Run: headless pygame with SDL's dummy video driver; simulated clock (each Clock.tick advances the game by its frame time, no real sleeping); random seed 0; keys injected as events and as key.get_pressed() state; mouse plan: one left click at the window centre at the start of phase 2, then a move to the lower-right quarter at the start of phase 3.
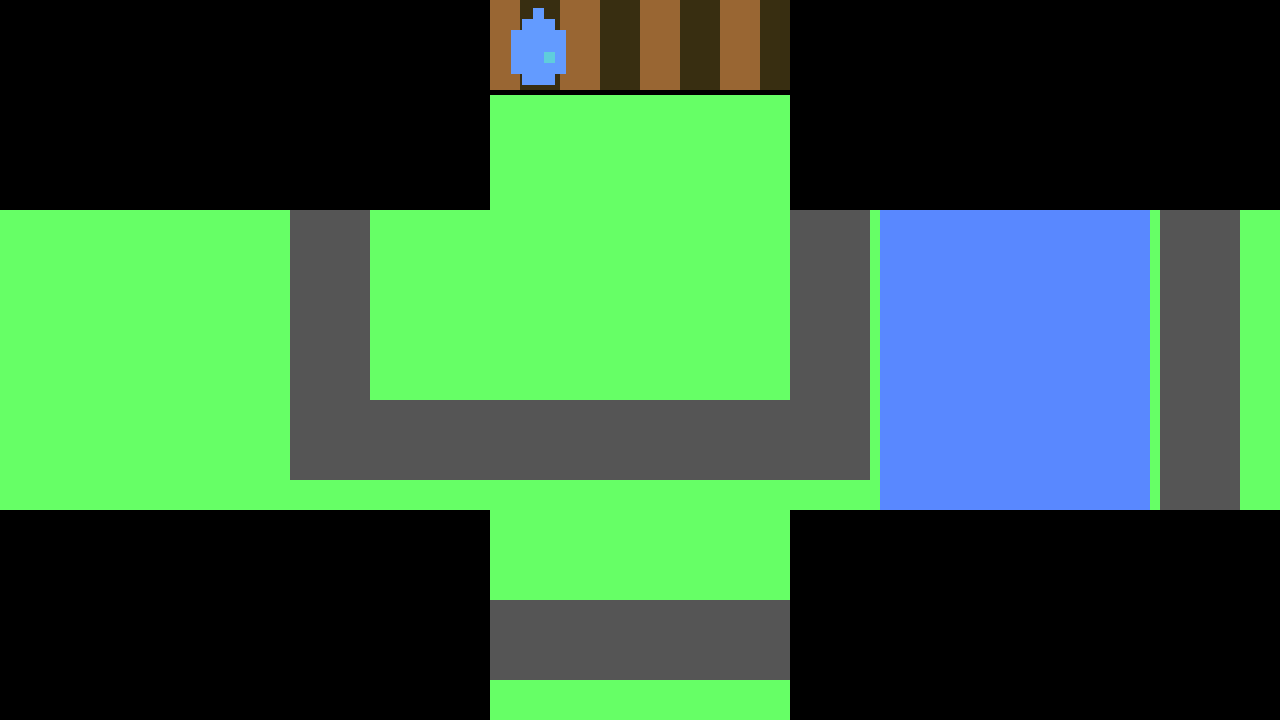
Frame 1 of 4 · flips 1–60 · no input
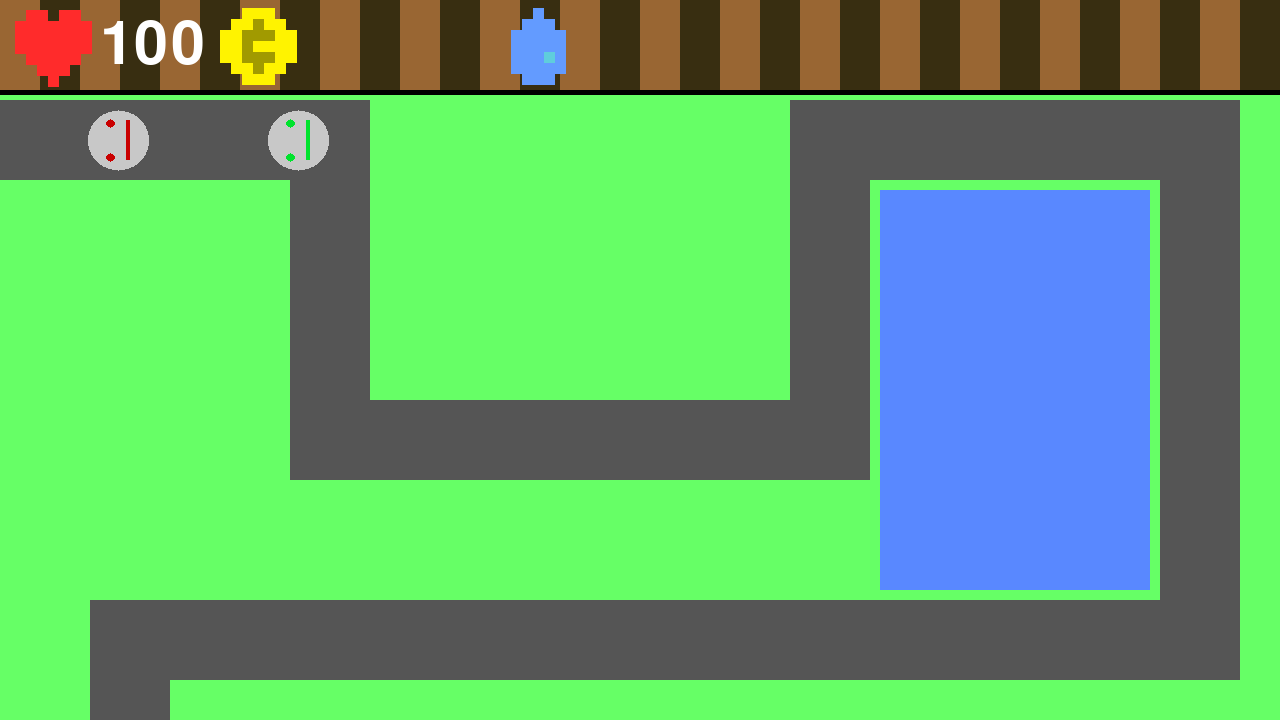
Frame 2 of 4 · flips 61–180 · clicked the window centre · tapped SPACE, RETURN · held RIGHT (→), D
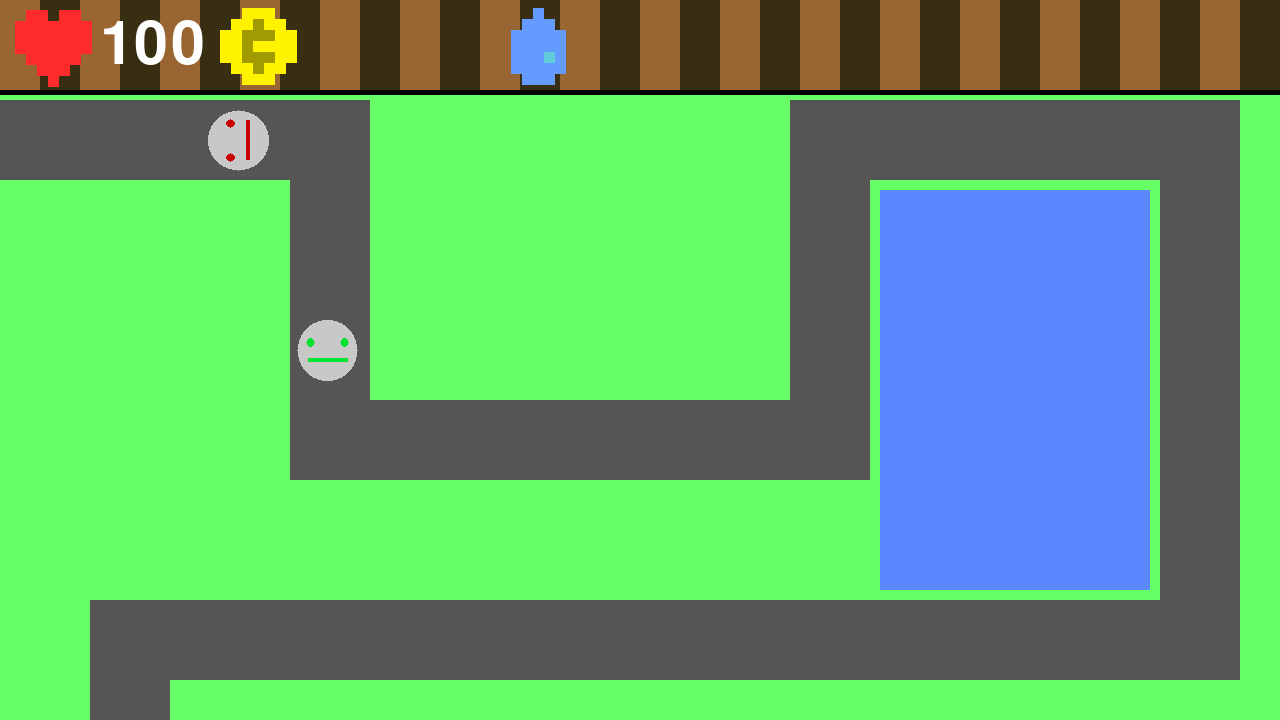
Frame 3 of 4 · flips 181–300 · moved the mouse to the lower-right quarter · held DOWN (↓), S
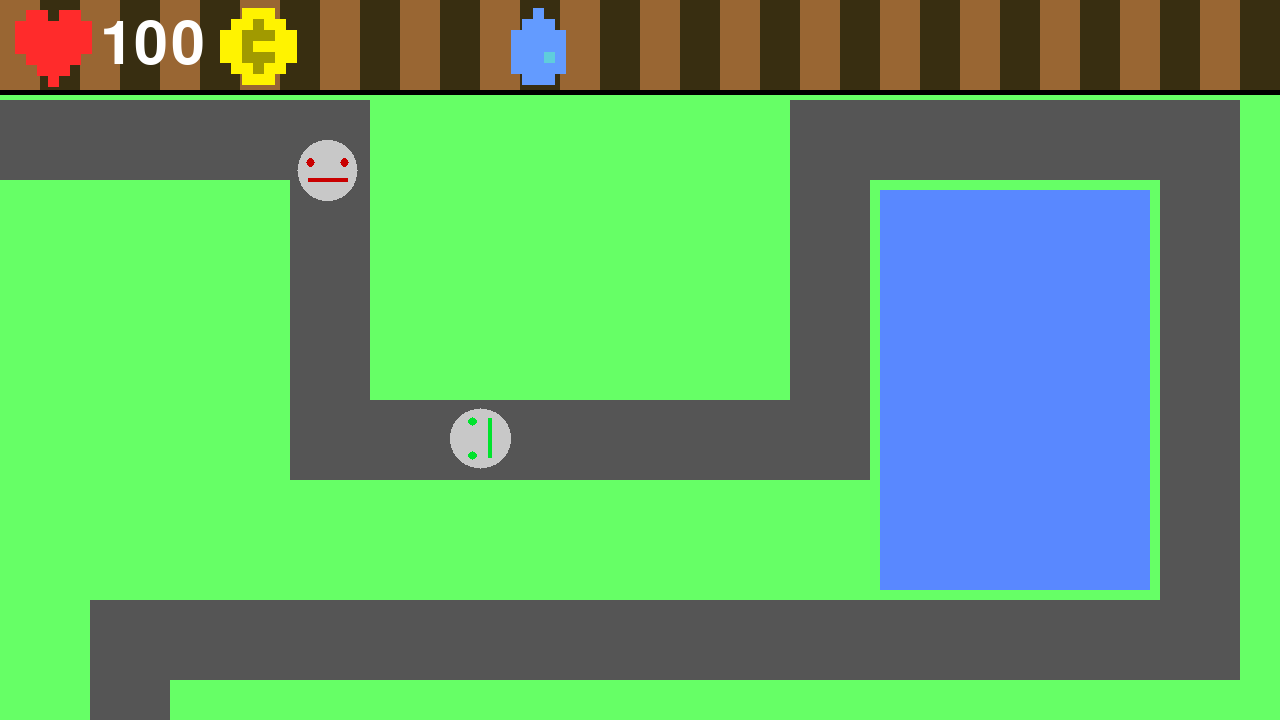
Frame 4 of 4 · flips 301–420 · held LEFT (←), A, UP (↑), W

The pygame program that drew these frames:

import pygame as py
import pygame.gfxdraw as pydraw
import pygame.pixelarray as px
import random as rng
from enum import Enum
py.init()
py.font.init()

size = (1280, 720)
screen = py.display.set_mode(size)
py.display.set_caption("Cool Game")

skyBlue = (89, 247, 255)
oceanBlue = (89, 136, 255)
darkBlue = (0, 51, 204)
sandYellow = (255, 249, 128)
sandOutline = (173, 169, 87)
grassGreen = (102, 255, 102)
darkGreen = (51, 153, 51)
woodBrown = (153, 102, 51)
lightGray = (163, 163, 163)
gray = (64, 64, 64)
grayRoad = (85,85,85)
darkWood = (56, 46, 17)
lightWood = (135, 112, 45)
redCharge = (201, 0, 0)
orangeCharge = (255, 72, 0)
blueCharge = (0, 117, 227)
greenCharge = (0, 227, 45)
robotGray = (200,200,200)

class States(Enum):
    mainMenu = 1
    transition = 2
    mainGame = 3

state = States.mainGame
clock = py.time.Clock()
skyBG = py.Rect(0, 0, 1280, 720)
running = True

titleFont = py.font.SysFont("Trebuchet MS", 150)
titleText = titleFont.render("Bot Defense", True, (255,255,0))
titleTextBG = titleFont.render("Bot Defense", True, (200,200,0))

hudFont = py.font.SysFont("Gill Sans MT", 90)

heartHUD = py.Surface((7,7))
heartPixelArray = py.PixelArray(heartHUD)
for i in range(0,49):
    heartPixelArray[int(i/7), i%7] = (255, 43, 43)
heartPixelArray [0,0] = (43, 170, 255)
heartPixelArray [3,0] = (43, 170, 255)
heartPixelArray [6,0] = (43, 170, 255)
heartPixelArray [0,4] = (43, 170, 255)
heartPixelArray [6,4] = (43, 170, 255)
heartPixelArray [0,5] = (43, 170, 255)
heartPixelArray [1,5] = (43, 170, 255)
heartPixelArray [5,5] = (43, 170, 255)
heartPixelArray [6,5] = (43, 170, 255)
heartPixelArray [0,6] = (43, 170, 255)
heartPixelArray [1,6] = (43, 170, 255)
heartPixelArray [2,6] = (43, 170, 255)
heartPixelArray [4,6] = (43, 170, 255)
heartPixelArray [5,6] = (43, 170, 255)
heartPixelArray [6,6] = (43, 170, 255)
heartPixelArray.close()

heartHUD = py.transform.scale(heartHUD, (77, 77))
heartHUD.set_colorkey((43, 170, 255))
heartHUD.unlock()

coinHUD = py.Surface((7,7))
coinPixelArray = py.PixelArray(coinHUD)
for i in range(0,49):
    coinPixelArray[int(i/7), i%7] = (255, 243, 0)
coinPixelArray [3,1] = (161, 154, 0)
coinPixelArray [2,2] = (161, 154, 0)
coinPixelArray [3,2] = (161, 154, 0)
coinPixelArray [4,2] = (161, 154, 0)
coinPixelArray [2,3] = (161, 154, 0)
coinPixelArray [2,4] = (161, 154, 0)
coinPixelArray [3,4] = (161, 154, 0)
coinPixelArray [4,4] = (161, 154, 0)
coinPixelArray [3,5] = (161, 154, 0)
coinPixelArray [0,0] = (43, 170, 255)
coinPixelArray [0,1] = (43, 170, 255)
coinPixelArray [1,0] = (43, 170, 255)
coinPixelArray [5,0] = (43, 170, 255)
coinPixelArray [6,1] = (43, 170, 255)
coinPixelArray [6,0] = (43, 170, 255)
coinPixelArray [0,5] = (43, 170, 255)
coinPixelArray [0,6] = (43, 170, 255)
coinPixelArray [1,6] = (43, 170, 255)
coinPixelArray [5,6] = (43, 170, 255)
coinPixelArray [6,6] = (43, 170, 255)
coinPixelArray [6,5] = (43, 170, 255)
coinPixelArray.close()

coinHUD = py.transform.scale(coinHUD, (77, 77))
coinHUD.set_colorkey((43, 170, 255))
coinHUD.unlock()

waterHUD = py.Surface((7,7))
waterPixelArray = py.PixelArray(waterHUD)
for i in range(0,49):
    waterPixelArray[int(i/7), i%7] = (99,155,255)
waterPixelArray [4,4] = (95,205,220)
waterPixelArray [0,0] = ((43, 170, 255))
waterPixelArray [1,0] = ((43, 170, 255))
waterPixelArray [2,0] = ((43, 170, 255))
waterPixelArray [4,0] = ((43, 170, 255))
waterPixelArray [5,0] = ((43, 170, 255))
waterPixelArray [6,0] = ((43, 170, 255))
waterPixelArray [0,1] = ((43, 170, 255))
waterPixelArray [1,1] = ((43, 170, 255))
waterPixelArray [5,1] = ((43, 170, 255))
waterPixelArray [6,1] = ((43, 170, 255))
waterPixelArray [0,2] = ((43, 170, 255))
waterPixelArray [6,2] = ((43, 170, 255))
waterPixelArray [0,3] = ((43, 170, 255))
waterPixelArray [6,3] = ((43, 170, 255))
waterPixelArray [0,4] = ((43, 170, 255))
waterPixelArray [6,4] = ((43, 170, 255))
waterPixelArray [0,5] = ((43, 170, 255))
waterPixelArray [6,5] = ((43, 170, 255))
waterPixelArray [0,6] = ((43, 170, 255))
waterPixelArray [1,6] = ((43, 170, 255))
waterPixelArray [5,6] = ((43, 170, 255))
waterPixelArray [6,6] = ((43, 170, 255))

waterPixelArray.close()

waterHUD = py.transform.scale(waterHUD, (77, 77))
waterHUD.set_colorkey((43, 170, 255))
waterHUD.unlock()




subTitleFont = py.font.SysFont("Tahoma", 90)
startGameText = subTitleFont.render("Start Game", True, (255,255,255))

class lives():
    def __init__(self):
        self.gameLives = 100
        self.gameLivesText = hudFont.render(str(self.gameLives), True, (255,255,255))

    def change(self, amount):
        self.gameLives += amount
        self.gameLivesText = hudFont.render(str(self.gameLives), True, (255,255,255))

    def get(self):
        return self.gameLives
    
    def getText(self):
        return self.gameLivesText
    
class water():
    def __init__(self):
        self.water = 100

    def change(self, amount):
        self.water += amount

    def get(self):
        return self.water
    
class money():
    def __init__(self):
        self.money = 800

    def change(self, amount):
        self.money += amount

    def get(self):
        return self.money
    
currentLives = lives()
waterSupply = water()
currentMoney = money()

class weather():
    def __init__(self):
        self.freq = 1
        self.sev = 1
        self.weather = [0,0,1,0,0,0,1]

    def generateNext(self):
        self.weather.pop(6)
    



class robot(py.sprite.Sprite):
    def __init__(self, color, BFR):
        super().__init__()
        self.robotMoves = ((-100, 102), (290, 102), (290, 400), (790, 400), (790, 102), (1160, 102), (1160, 600), (90, 600), (90, 900))
        self.image = py.Surface((76,76))
        self.charge = color

        self.moveNum = 1

        if self.charge == "r":
            if BFR:
                self.HP = 20
            else:
                self.HP = 2
            self.outline = redCharge
            self.speed = 50
        elif self.charge == "o":
            if BFR:
                self.HP = 40
            else:
                self.HP = 5
            self.outline = orangeCharge
            self.speed = 65
        elif self.charge == "b":
            if BFR:
                self.HP = 60
            else:
                self.HP = 10
            self.outline = blueCharge
            self.speed = 80
        elif self.charge == "g":
            if BFR:
                self.HP = 80
            else:
                self.HP = 15
            self.outline = greenCharge
            self.speed = 100

        pydraw.box(self.image, ((0,0), (76,76)), grayRoad)
        pydraw.filled_circle(self.image, 38, 38, 30, robotGray)
        pydraw.filled_circle(self.image, 30, 21, 4, self.outline)
        pydraw.filled_circle(self.image, 30, 55, 4, self.outline)
        pydraw.box(self.image, ((46,18),(4,40)), self.outline)
        
        self.rect = self.image.get_rect()
        self.rect.x = self.robotMoves[0][0]
        self.rect.y = self.robotMoves[0][1]
        self.storedAngle = 90

    def update(self):
        self.storedAngle = self.storedAngle % 360
        if self.moveNum < self.robotMoves.__len__():
            if self.rect.x < self.robotMoves[self.moveNum][0]:
                self.rect.x += 2 * (self.speed)/100
                if self.storedAngle != 90:
                    self.image = py.transform.rotate(self.image, 90)
                    self.storedAngle += 90
            elif self.rect.x > self.robotMoves[self.moveNum][0]:
                self.rect.x -= 2 * (self.speed)/100
                if self.storedAngle != 270:
                    self.image = py.transform.rotate(self.image, 90)
                    self.storedAngle += 90
            if self.rect.y < self.robotMoves[self.moveNum][1]:
                self.rect.y += 2 * (self.speed)/100
                if self.storedAngle != 0:
                    self.image = py.transform.rotate(self.image, 90)
                    self.storedAngle += 90
            elif self.rect.y > self.robotMoves[self.moveNum][1]:
                self.rect.y -= 2 * (self.speed)/100
                if self.storedAngle != 180:
                    self.image = py.transform.rotate(self.image, 90)
                    self.storedAngle += 90

            if self.rect.x == self.robotMoves[self.moveNum][0] and self.rect.y == self.robotMoves[self.moveNum][1]:
                self.moveNum += 1
                
        else:
            currentLives.change(self.HP * -1)
            self.kill()

while running:
    for event in py.event.get():
        if event.type == py.QUIT:
            running = False
    
    if state == States.mainMenu:
        introRunning = True
        introDone = False
        j = 0
        while introRunning:
            if j < 570:
                j = j + 2.5
            else:
                introDone = True
            py.draw.rect(screen, skyBlue, skyBG)
            pydraw.box(screen, ((0,400), (1280,500)), grassGreen)

            pydraw.filled_ellipse(screen, 0, 550, 215, 215, darkGreen)
            pydraw.filled_ellipse(screen, 150, 550, 315, 265, darkGreen)
            pydraw.filled_ellipse(screen, 400, 500, 265, 415, darkGreen)
            pydraw.filled_ellipse(screen, 750, 550, 215, 315, darkGreen)
            pydraw.filled_ellipse(screen, 1100, 550, 415, 415, darkGreen)

            pydraw.filled_ellipse(screen, 0, 550, 200, 200, grassGreen)
            pydraw.filled_ellipse(screen, 150, 550, 300, 250, grassGreen)
            pydraw.filled_ellipse(screen, 400, 500, 250, 400, grassGreen)
            pydraw.filled_ellipse(screen, 750, 550, 200, 300, grassGreen)
            pydraw.filled_ellipse(screen, 1100, 550, 400, 400, grassGreen)

            pydraw.filled_ellipse(screen, 640, 680, 1510, 210, sandOutline)
            pydraw.filled_ellipse(screen, 640, 680, 1500, 200, sandYellow)

            for i in range(0,33):
                pydraw.filled_ellipse(screen, i * 40, 720, 60, 110, darkBlue)
            for i in range(0,33):
                pydraw.filled_ellipse(screen, i * 40, 720, 50, 100, oceanBlue)
            
            pydraw.box(screen, ((190, j - 530), (900,520)), (0,0,0))
            pydraw.box(screen, ((200, j - 520), (880,500)), woodBrown)

            screen.blit(titleTextBG, (235 + 3, j - 490 - 3))
            screen.blit(titleTextBG, (235 + 3, j - 490 + 3))
            screen.blit(titleTextBG, (235 - 3, j - 490 - 3))
            screen.blit(titleTextBG, (235 - 3, j - 490 + 3))
            screen.blit(titleTextBG, (235 + 3, j - 490))
            screen.blit(titleTextBG, (235 - 3, j - 490))
            screen.blit(titleTextBG, (235, j - 490 - 3))
            screen.blit(titleTextBG, (235, j - 490 + 3))
            screen.blit(titleText, (235, j - 490))
            
            if introDone:
                pydraw.box(screen, ((385,295),(510,210)), gray)
                pydraw.box(screen, ((390,300),(500,200)), lightGray)
                screen.blit(startGameText, (415,330))
                

            py.display.flip()
            clock.tick(60)
            for event in py.event.get():
                mouse = py.mouse.get_pos()
                if event.type == py.QUIT:
                    introRunning = False
                    running = False
                if event.type == py.MOUSEBUTTONDOWN:
                    if ((mouse[0] >= 385 and mouse[0] <= 895) and (mouse[1] >= 295 and mouse[1] <= 505)):
                        introRunning = False
                        state = States.transition

    if state == States.transition:
        transitioning = True
        j = 0
        while transitioning:
            for event in py.event.get():
                if event.type == py.QUIT:
                    running  = False
                    transitioning = False

            if j < 1500:
                j = j + 5
            else:
                transitioning = False
                state = States.mainGame
            
            pydraw.box(screen, ((-2000 + j, 0),(2000,2000)), (0,0,0))
            pydraw.box(screen, ((1280 - j, 0),(2000,2000)), (0,0,0))
            pydraw.box(screen, ((0, 720 - j),(2000,2000)), (0,0,0))
            pydraw.box(screen, ((0, -2000 + j),(2000,2000)), (0,0,0))

            py.display.flip()
            clock.tick(60)

            for event in py.event.get():
                if event.type == py.QUIT:
                    running = False

    if state == States.mainGame:
        gameRunning = True
        j = 0
        spriteList = py.sprite.Group()
        test = robot("r", False)
        test2 = robot("g", False)
        spriteList.add(test)
        spriteList.add(test2)
        while gameRunning:
            
            j = j + 2.5

            pydraw.box(screen, ((0,0),(1280,720)), grassGreen)

            pydraw.box(screen, ((-10, 100), (300, 80)), grayRoad)
            pydraw.box(screen, ((290, 100), (80, 300)), grayRoad)
            pydraw.box(screen, ((290, 400), (500, 80)), grayRoad)
            pydraw.box(screen, ((790, 100), (80, 380)), grayRoad)
            pydraw.box(screen, ((790, 100), (450, 80)), grayRoad)
            pydraw.box(screen, ((1160, 100), (80, 500)), grayRoad)
            pydraw.box(screen, ((90, 600), (1150, 80)), grayRoad)
            pydraw.box(screen, ((90, 600), (80, 300)), grayRoad)

            pydraw.box(screen, ((880, 190), (270, 400)), oceanBlue)

            spriteList.update()
            spriteList.draw(screen)

            pydraw.box(screen, ((0,0),(1280, 95)), (0,0,0))

            pydraw.box(screen, ((0, 0),(1280, 90)), darkWood)

            for i in range(0,20):
                pydraw.box(screen, ((80 * i, 0),(40, 90)), woodBrown)

            screen.blit(currentLives.getText(),(100,15))
            screen.blit(heartHUD, (15,10))
            screen.blit(coinHUD, (220,8))
            screen.blit(waterHUD, (500,8))

            pydraw.box(screen, ((-360 - j,-640 - j),(1000,1000)), (0,0,0))
            pydraw.box(screen, ((640 + j ,-640 - j),(1000,1000)), (0,0,0))
            pydraw.box(screen, ((-360 - j,360 + j),(1000,1000)), (0,0,0))
            pydraw.box(screen, ((640 + j,360 + j),(1000,1000)), (0,0,0))

            py.display.flip()
            clock.tick(60)
            
            for event in py.event.get():
                if event.type == py.QUIT:
                    running = False
                    gameRunning = False

    for event in py.event.get():
        if event.type == py.QUIT:
            running = False

    py.display.flip()
    clock.tick(60)

py.quit()
